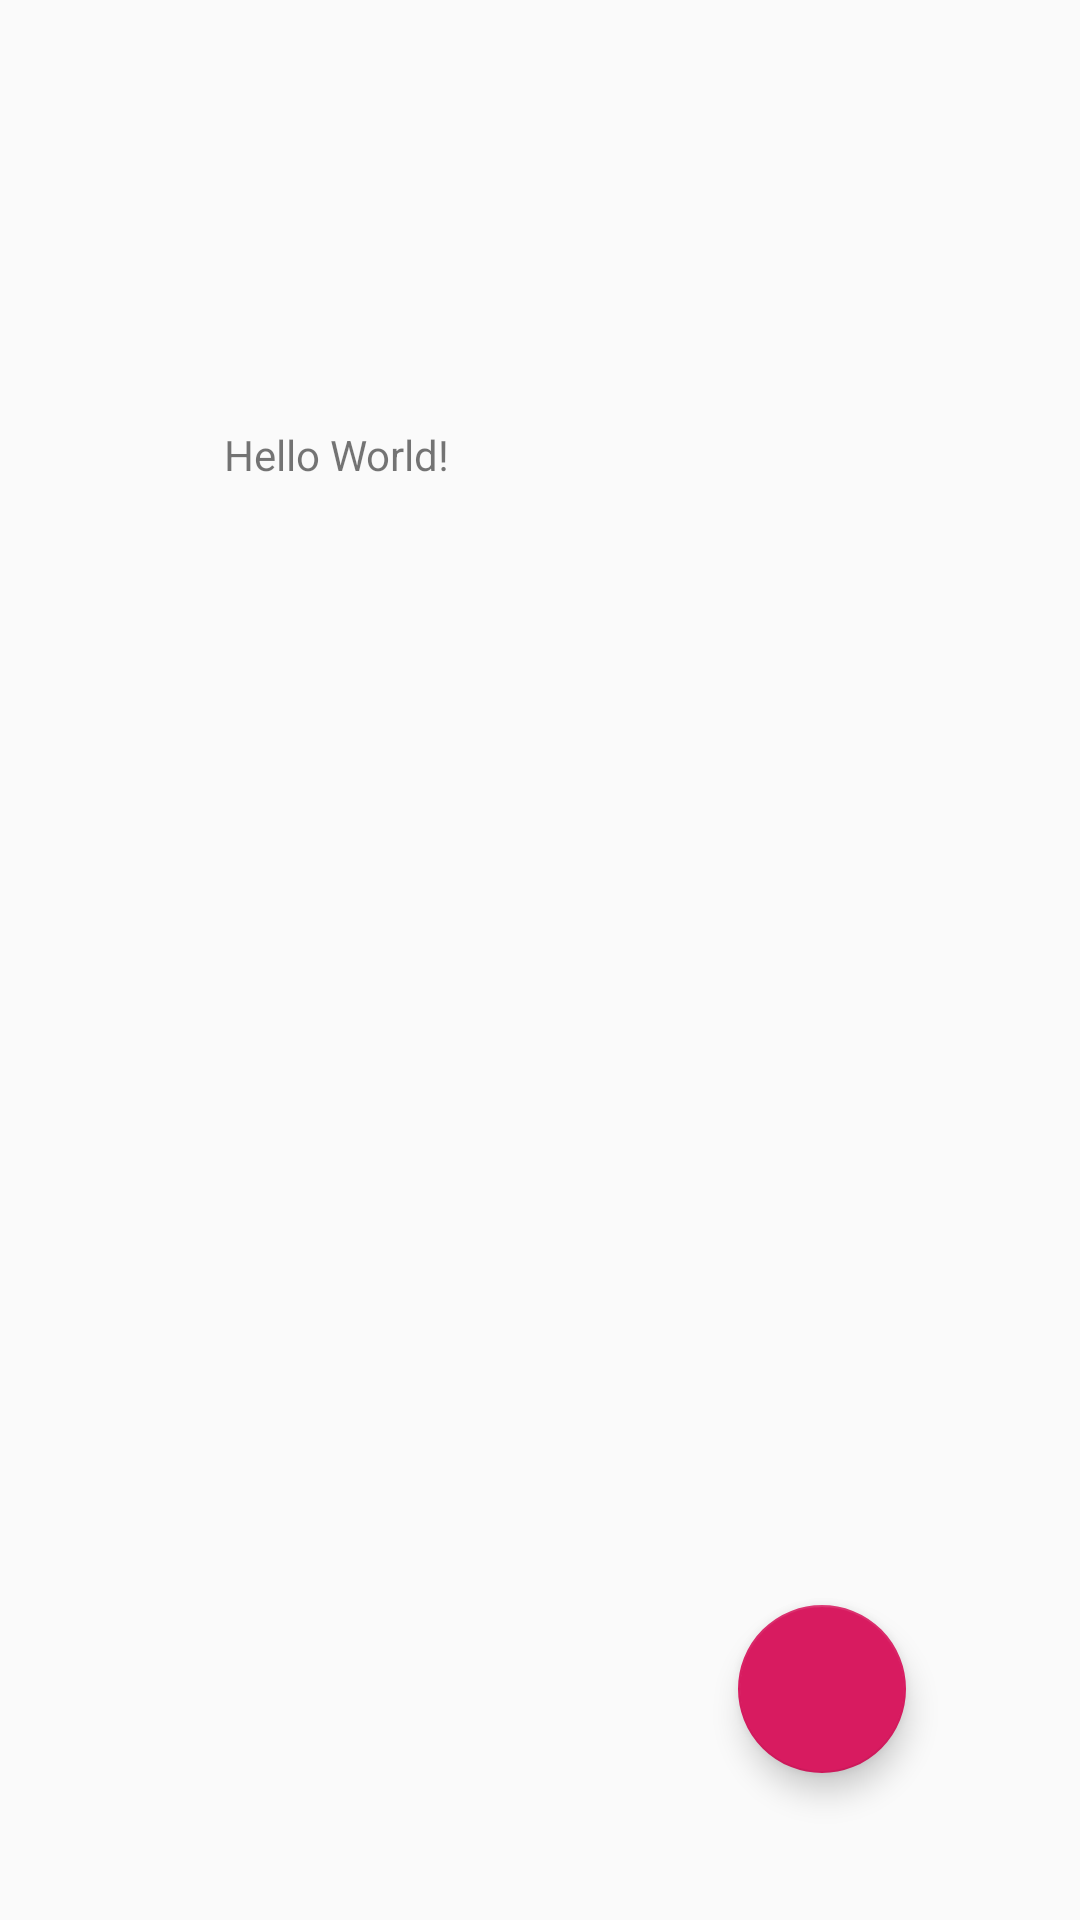

This screen was rendered from an Android layout file. Write that file and the resources it references.
<!-- AndroidManifest.xml: application theme AppTheme -->
<!-- res/layout/activity_main.xml -->
<?xml version="1.0" encoding="utf-8"?>
<android.support.constraint.ConstraintLayout xmlns:android="http://schemas.android.com/apk/res/android"
    xmlns:app="http://schemas.android.com/apk/res-auto"
    xmlns:tools="http://schemas.android.com/tools"
    android:layout_width="match_parent"
    android:layout_height="match_parent"
    tools:context=".MainActivity">

    <TextView
        android:id="@+id/textViewWelcomeMsg"
        android:layout_width="211dp"
        android:layout_height="188dp"
        android:text="Hello World!"
        app:layout_constraintBottom_toBottomOf="parent"
        app:layout_constraintLeft_toLeftOf="parent"
        app:layout_constraintRight_toRightOf="parent"
        app:layout_constraintTop_toTopOf="parent"
        app:layout_constraintVertical_bias="0.314" />

    <android.support.design.widget.FloatingActionButton
        android:id="@+id/floatingActionButtonNext"
        android:layout_width="wrap_content"
        android:layout_height="wrap_content"
        android:layout_marginEnd="58dp"
        android:layout_marginBottom="49dp"
        android:clickable="true"
        android:focusable="true"
        app:layout_constraintBottom_toBottomOf="parent"
        app:layout_constraintEnd_toEndOf="parent"
        app:srcCompat="@drawable/ic_chevron_right_black_24dp" />

</android.support.constraint.ConstraintLayout>
<!-- resources referenced by this layout -->
<resources>
  <style name="AppTheme" parent="Theme.AppCompat.Light.DarkActionBar">
          
          <item name="colorPrimary">@color/colorPrimaryLight</item>
          <item name="colorPrimaryDark">@color/colorPrimaryDark</item>
          <item name="colorAccent">@color/colorAccent</item>
          <item name="preferenceTheme">@style/PreferenceThemeOverlay</item>
      </style>
  <color name="colorPrimaryLight">#ADD8E6</color>
  <color name="colorPrimaryDark">#00574B</color>
  <color name="colorAccent">#D81B60</color>
</resources>
